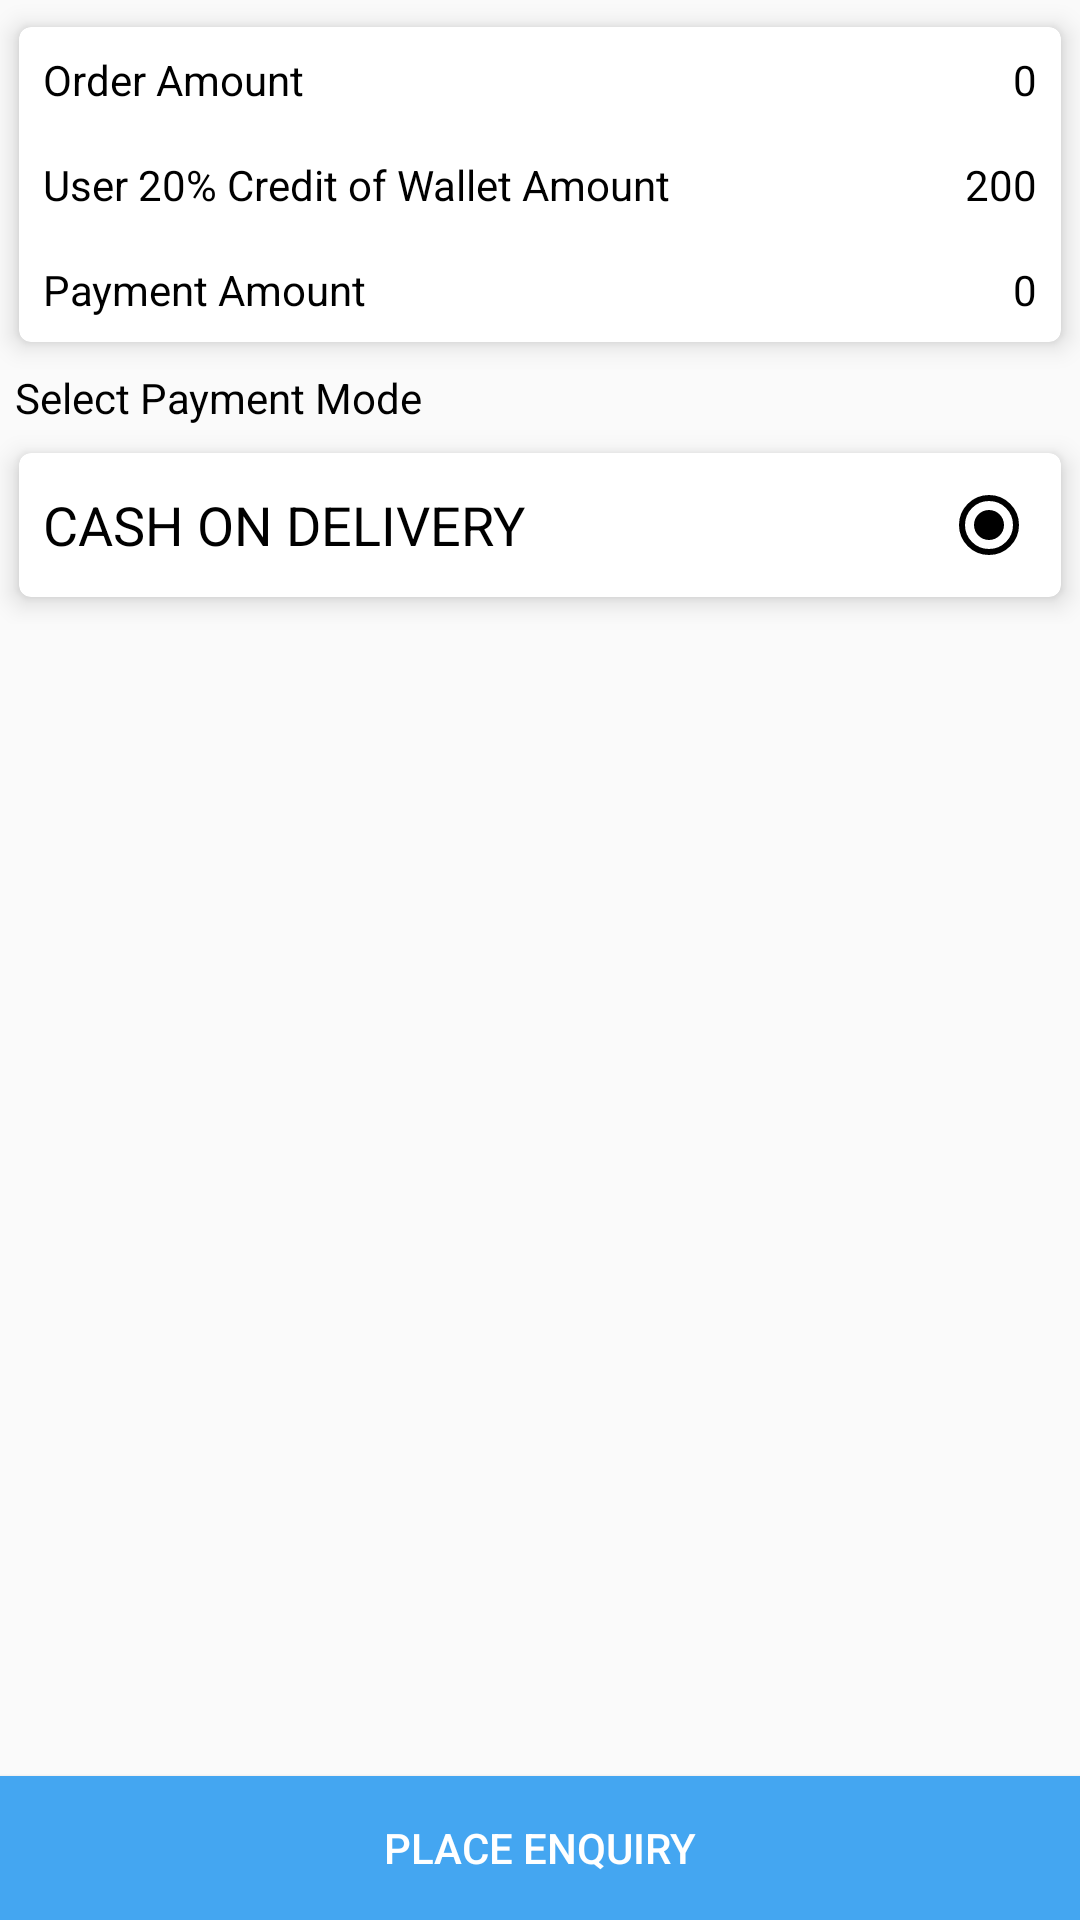

Write the Android layout XML for this screen, with the resource values it uses.
<!-- AndroidManifest.xml: application theme AppTheme -->
<!-- res/layout/activity_payment_detail.xml -->
<?xml version="1.0" encoding="utf-8"?>
<RelativeLayout xmlns:android="http://schemas.android.com/apk/res/android"
    xmlns:app="http://schemas.android.com/apk/res-auto"
    xmlns:tools="http://schemas.android.com/tools"
    android:layout_width="match_parent"
    android:layout_height="match_parent"
    android:orientation="vertical"
    tools:context="codecanyon.jagatpharma.Payment_detailActivity">

    <LinearLayout
        android:layout_width="match_parent"
        android:layout_height="match_parent"
        android:layout_above="@+id/btn_payment"
        android:orientation="vertical">

        <androidx.cardview.widget.CardView
            android:layout_width="match_parent"
            android:layout_height="wrap_content"
            app:cardCornerRadius="4dp"
            app:cardElevation="@dimen/space_5"
            app:cardUseCompatPadding="true">

            <LinearLayout
                android:orientation="vertical"
                android:layout_width="match_parent"
                android:layout_height="wrap_content">


                <LinearLayout
                    android:layout_width="match_parent"
                    android:layout_height="wrap_content"
                    android:orientation="horizontal"
                    android:padding="@dimen/space_8">

                    <TextView
                        android:id="@+id/tv1"
                        android:layout_width="wrap_content"
                        android:layout_height="wrap_content"
                        android:layout_weight="1"
                        android:text="Order Amount"
                        android:textColor="@color/black" />

                    <TextView
                        android:id="@+id/tvOrderAmount"
                        android:layout_width="wrap_content"
                        android:layout_height="wrap_content"
                        android:layout_weight="1"
                        android:gravity="end"
                        android:text="0"
                        android:textColor="@color/black" />

                </LinearLayout>



            <LinearLayout
                android:layout_width="match_parent"
                android:layout_height="wrap_content"
                android:orientation="horizontal"
                android:padding="@dimen/space_8">

                <TextView
                    android:id="@+id/tv2"
                    android:layout_width="wrap_content"
                    android:layout_height="wrap_content"
                    android:layout_weight="1"
                    android:text="User 20% Credit of Wallet Amount"
                    android:textColor="@color/black" />

                <TextView
                    android:id="@+id/tvWallet"
                    android:layout_width="wrap_content"
                    android:layout_height="wrap_content"
                    android:layout_weight="1"
                    android:gravity="end"
                    android:text="200"
                    android:textColor="@color/black" />

            </LinearLayout>

                <LinearLayout
                    android:layout_width="match_parent"
                    android:layout_height="wrap_content"
                    android:orientation="horizontal"
                    android:padding="@dimen/space_8">

                    <TextView
                        android:id="@+id/textView20"
                        android:layout_width="wrap_content"
                        android:layout_height="wrap_content"
                        android:layout_weight="1"
                        android:text="@string/payment_amount"
                        android:textColor="@color/black" />

                    <TextView
                        android:id="@+id/tv_payment_price"
                        android:layout_width="wrap_content"
                        android:layout_height="wrap_content"
                        android:layout_weight="1"
                        android:gravity="end"
                        android:text="0"
                        android:textColor="@color/black" />

                </LinearLayout>


            </LinearLayout>


        </androidx.cardview.widget.CardView>

        <TextView
            android:id="@+id/textView25"
            android:layout_width="match_parent"
            android:layout_height="wrap_content"
            android:layout_marginLeft="@dimen/space_5"
            android:layout_marginStart="@dimen/space_5"
            android:text="@string/select_payment_mode"
            android:textColor="@color/black" />

        <RadioGroup
            android:layout_width="match_parent"
            android:layout_height="wrap_content"
            android:orientation="vertical"
            android:id="@+id/rg_payment">

            <androidx.cardview.widget.CardView
                android:layout_width="match_parent"
                android:layout_height="wrap_content"
                app:cardCornerRadius="4dp"
                app:cardElevation="@dimen/space_5"
                app:cardUseCompatPadding="true">

                <RadioButton
                    android:id="@+id/rb_payment_cash"
                    android:layout_width="match_parent"
                    android:layout_height="wrap_content"
                    android:layout_gravity="start"
                    android:layout_margin="@dimen/space_8"
                    android:layoutDirection="rtl"
                    android:text="@string/cash_on_delivery"
                    android:textAlignment="textStart"
                    android:textSize="@dimen/text_18"
                    android:checked="true"/>
            </androidx.cardview.widget.CardView>

            <androidx.cardview.widget.CardView
                android:visibility="gone"
                android:layout_width="match_parent"
                android:layout_height="wrap_content"
                app:cardCornerRadius="4dp"
                app:cardElevation="@dimen/space_5"
                app:cardUseCompatPadding="true"
                android:id="@+id/cv_payment_paypal">

                <RadioButton
                    android:id="@+id/rb_payment_paypal"
                    android:layout_width="match_parent"
                    android:layout_height="wrap_content"
                    android:layout_gravity="start"
                    android:layout_margin="@dimen/space_8"
                    android:layoutDirection="rtl"
                    android:text="@string/paypal"
                    android:textAlignment="textStart"
                    android:textSize="@dimen/text_18" />

            </androidx.cardview.widget.CardView>
        </RadioGroup>
    </LinearLayout>

    <Button
        android:id="@+id/btn_payment"
        android:layout_width="match_parent"
        android:layout_height="wrap_content"
        android:layout_alignParentBottom="true"
        android:background="@color/colorPrimary"
        android:text="@string/make_payment"
        android:textColor="@color/white" />

</RelativeLayout>
<!-- resources referenced by this layout -->
<resources>
  <color name="black">#000000</color>
  <color name="colorPrimary">#44A6F1</color>
  <color name="white">#ffffff</color>
  <dimen name="space_5">5dp</dimen>
  <dimen name="space_8">8dp</dimen>
  <dimen name="text_18">18sp</dimen>
  <string name="cash_on_delivery">CASH ON DELIVERY</string>
  <string name="make_payment">Place Enquiry</string>
  <string name="payment_amount">Payment Amount</string>
  <string name="paypal">PAYPAL</string>
  <string name="select_payment_mode">Select Payment Mode</string>
  <style name="AppTheme" parent="Theme.AppCompat.Light.DarkActionBar">
          
          <item name="colorPrimary">@color/colorPrimary</item>
          <item name="colorPrimaryDark">@color/colorPrimaryDark</item>
          <item name="colorAccent">@color/colorAccent</item>
      </style>
  <color name="colorPrimaryDark">#44A6F1</color>
  <color name="colorAccent">#000000</color>
</resources>
